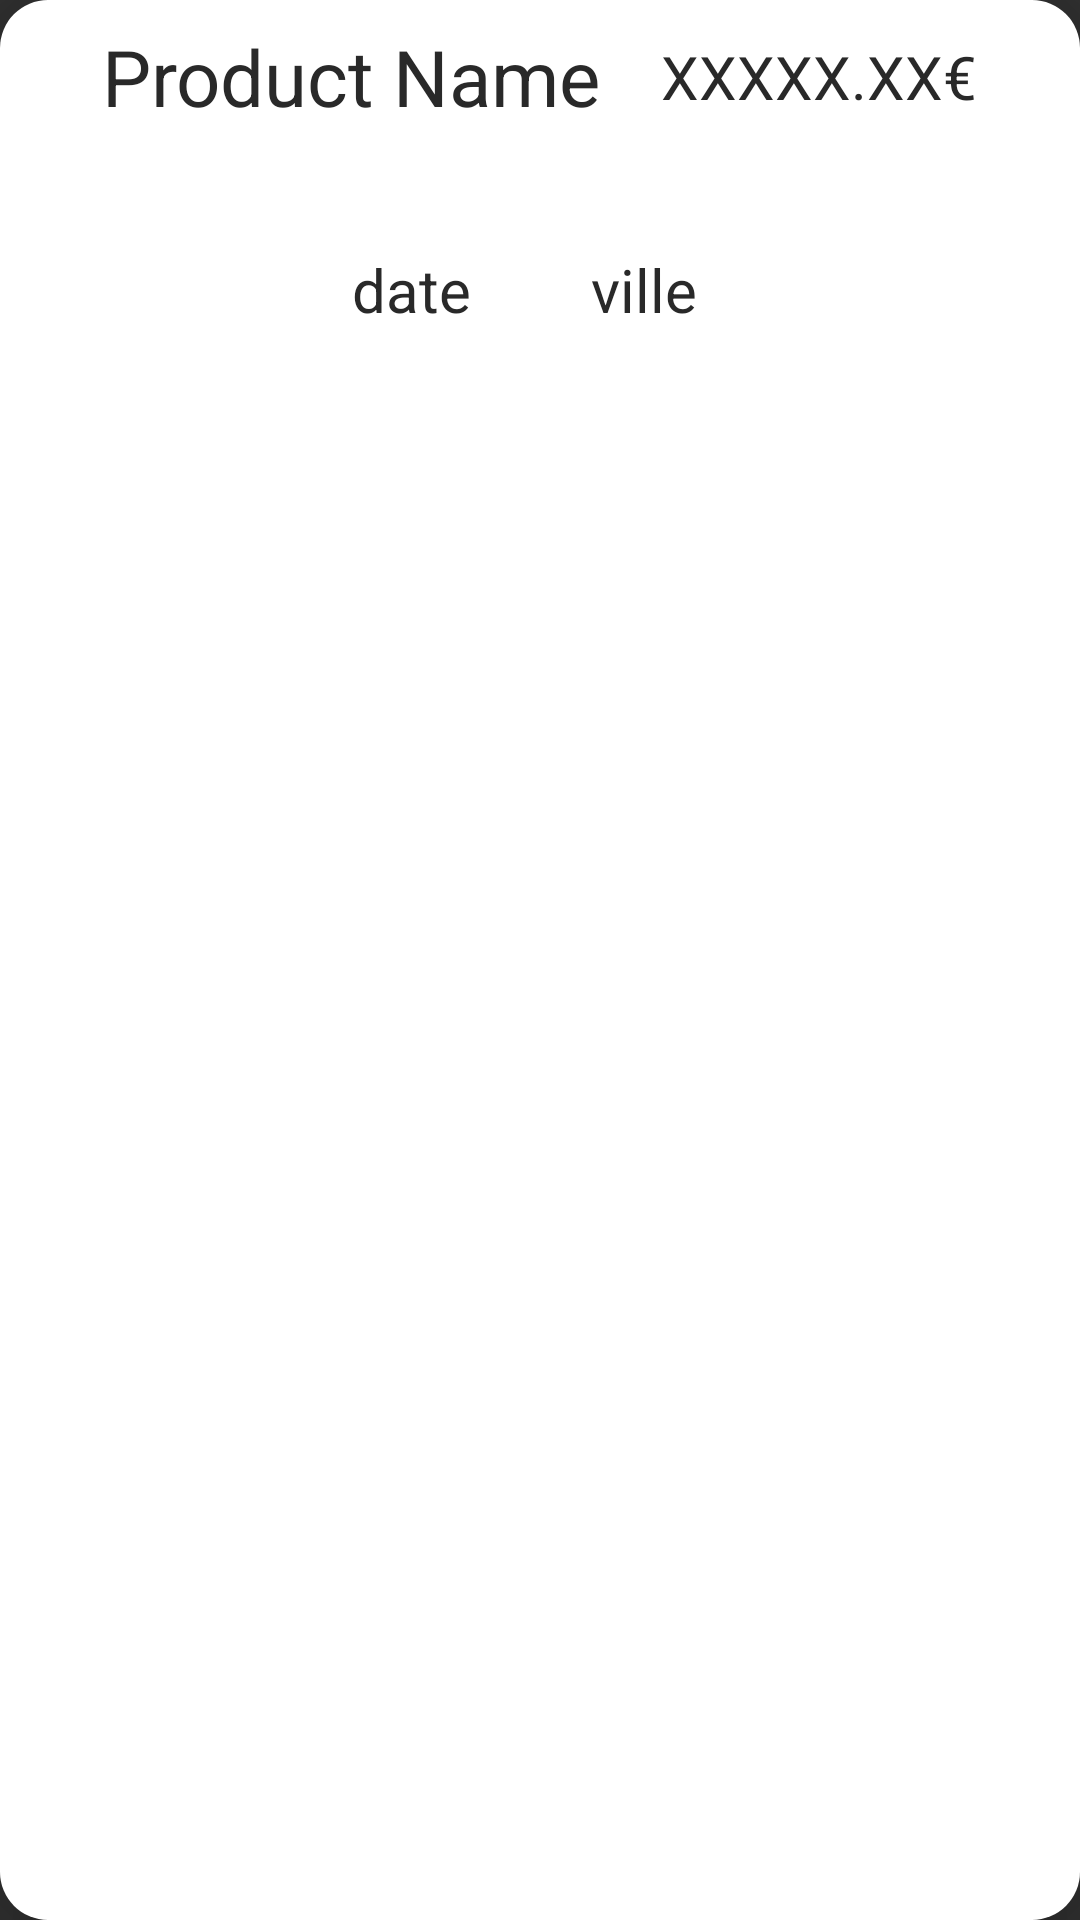

Here is an Android app screen rendered from its layout file. Give the layout XML and the strings, colors and styles it references.
<!-- AndroidManifest.xml: application theme Theme.Design.NoActionBar -->
<!-- res/layout/purchase_item.xml -->
<?xml version="1.0" encoding="utf-8"?>
<androidx.constraintlayout.widget.ConstraintLayout xmlns:android="http://schemas.android.com/apk/res/android"
    xmlns:app="http://schemas.android.com/apk/res-auto"
    android:layout_width="match_parent"
    android:layout_height="wrap_content"
    android:background="@drawable/bg_rounded_corner"
    android:elevation="20dp"
    android:backgroundTint="@color/white">

    <ImageView
        android:id="@+id/product_image"
        android:layout_width="180dp"
        android:layout_height="180dp"
        android:contentDescription="@string/product_image_description"
        android:src="@drawable/car"
        app:layout_constraintStart_toStartOf="parent"
        app:layout_constraintEnd_toEndOf="parent"
        app:layout_constraintTop_toTopOf="parent" />

    <LinearLayout
        android:layout_width="match_parent"
        android:layout_height="match_parent"
        android:orientation="vertical"
        app:layout_constraintTop_toBottomOf="@id/product_image"
        app:layout_constraintLeft_toLeftOf="parent"
        app:layout_constraintRight_toRightOf="parent"
        >

        <LinearLayout
            android:layout_width="match_parent"
            android:layout_height="wrap_content"
            android:orientation="horizontal"
            android:gravity="center"
            android:layout_marginTop="8dp">

            <TextView
                android:id="@+id/purchase_product_name"
                android:layout_width="wrap_content"
                android:layout_height="wrap_content"
                android:text="@string/product_name"
                android:textColor="@color/black"
                android:textSize="26sp"
                app:layout_constraintBottom_toBottomOf="parent"
                app:layout_constraintEnd_toEndOf="parent"
                app:layout_constraintStart_toStartOf="parent"
                app:layout_constraintTop_toTopOf="parent" />

            <TextView
                android:id="@+id/product_price1"
                android:layout_width="wrap_content"
                android:layout_height="wrap_content"
                android:text="@string/product_price"
                android:textColor="@color/black"
                android:layout_marginStart="20dp"
                android:textSize="20sp"
                app:layout_constraintBottom_toBottomOf="parent"
                app:layout_constraintEnd_toEndOf="parent"
                app:layout_constraintTop_toTopOf="parent" />

        </LinearLayout>

        <LinearLayout
            android:layout_width="match_parent"
            android:layout_height="wrap_content"
            android:orientation="horizontal"
            android:gravity="center"
            android:padding="20dp"
            android:layout_marginTop="20dp">

            <TextView
                android:id="@+id/delivery_date"
                android:layout_width="wrap_content"
                android:layout_height="wrap_content"
                android:layout_marginEnd="10dp"
                android:text="@string/purchase_date"
                android:textColor="@color/black"
                android:textSize="20sp"
                app:layout_constraintBottom_toBottomOf="parent"
                app:layout_constraintEnd_toEndOf="parent"
                app:layout_constraintTop_toTopOf="parent" />

            <TextView
                android:id="@+id/delivery_place"
                android:layout_width="wrap_content"
                android:layout_height="wrap_content"
                android:layout_marginEnd="10dp"
                android:text="@string/delivery_place"
                android:textColor="@color/black"
                android:layout_marginStart="30dp"
                android:textSize="20sp"
                app:layout_constraintBottom_toBottomOf="parent"
                app:layout_constraintEnd_toEndOf="parent"
                app:layout_constraintTop_toTopOf="parent" />

        </LinearLayout>


    </LinearLayout>




</androidx.constraintlayout.widget.ConstraintLayout>
<!-- resources referenced by this layout -->
<resources>
  <color name="black">#292929</color>
  <color name="white">#FFFFFFFF</color>
  <!-- drawable bg_rounded_corner (drawable) -->
  <?xml version="1.0" encoding="utf-8"?>
  <inset xmlns:android="http://schemas.android.com/apk/res/android">
      <shape android:shape="rectangle">
          <solid android:color="#FFFFFF" />
          <corners android:radius="16dp" />
      </shape>
  
  </inset>
  <string name="delivery_place">ville</string>
  <string name="product_image_description">Image of the car</string>
  <string name="product_name">Product Name</string>
  <string name="product_price">XXXXX.XX€</string>
  <string name="purchase_date">date</string>
</resources>
